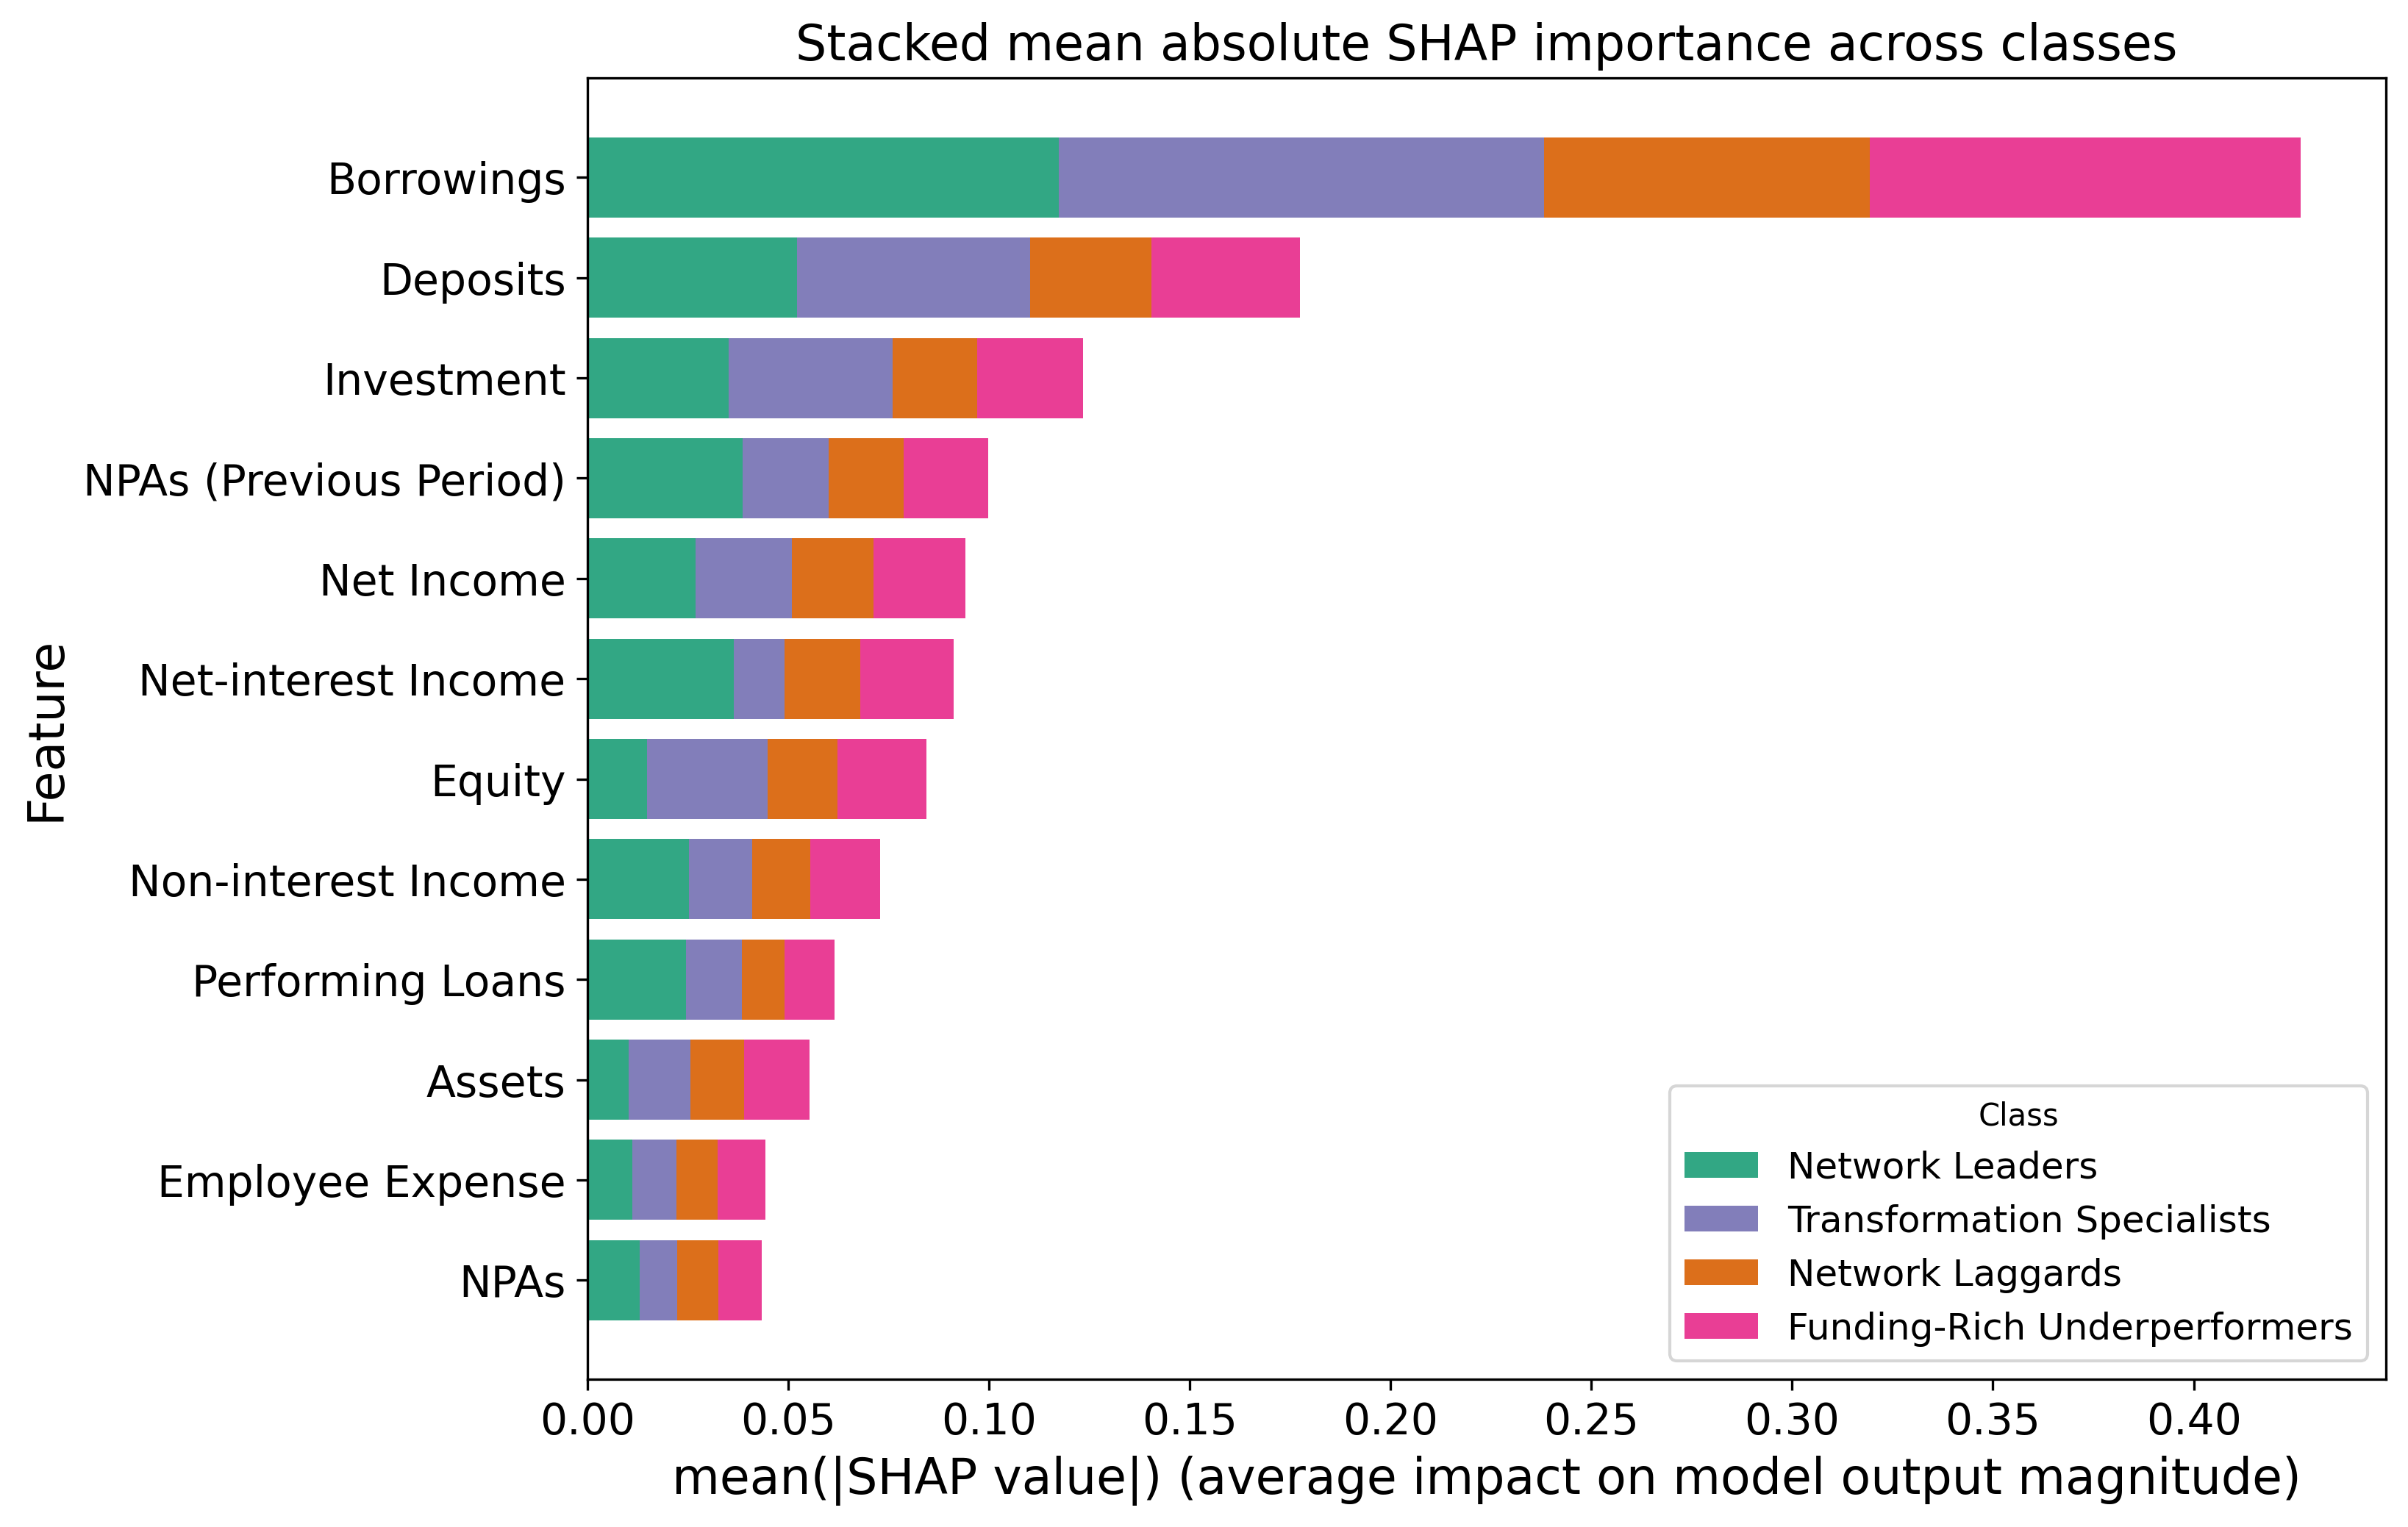

The table this chart was drawn from, first rows:
Feature, Network Leaders, Transformation Specialists, Network Laggards, Funding-Rich Underperformers, Total
NPAs, 0.01304, 0.009367, 0.01022, 0.01078, 0.04341
Employee Expense, 0.01118, 0.01094, 0.01033, 0.01191, 0.04436
Assets, 0.0103, 0.01537, 0.01337, 0.01627, 0.05532
Performing Loans, 0.02466, 0.01388, 0.01063, 0.01244, 0.06162
Non-interest Income, 0.02537, 0.01574, 0.01436, 0.01747, 0.07294
Equity, 0.01483, 0.03015, 0.01732, 0.02224, 0.08453
Net-interest Income, 0.03656, 0.01262, 0.01885, 0.02311, 0.09114
Net Income, 0.02697, 0.02391, 0.02032, 0.02291, 0.0941
NPAs (Previous Period), 0.03872, 0.02131, 0.0187, 0.02103, 0.09976
Investment, 0.03522, 0.04089, 0.02102, 0.02626, 0.1234
Deposits, 0.05215, 0.05804, 0.03037, 0.03689, 0.1774
Borrowings, 0.1174, 0.1209, 0.08105, 0.1072, 0.4266
